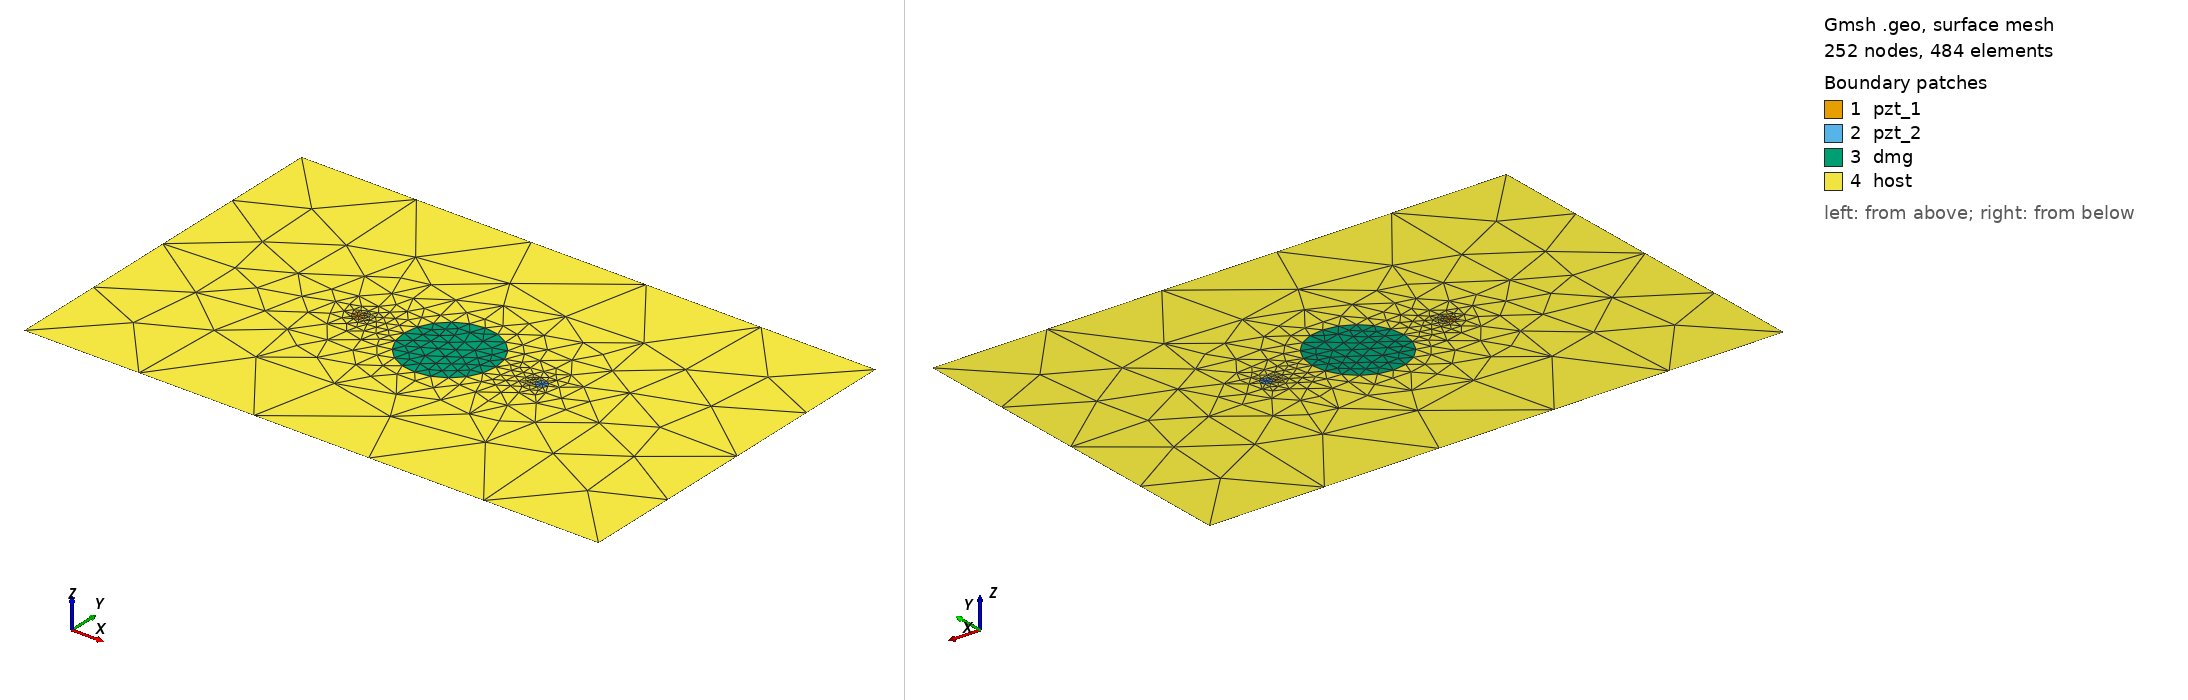

Gmsh geometry script, surface-meshed: 252 nodes, 484 surface elements. Boundary patches (legend numbers): 1 pzt_1, 2 pzt_2, 3 dmg, 4 host. Left view from above one corner, right view from below the opposite corner. Legend entries are the model's physical surfaces. The drawing asked Gmsh for element sizes between 1% and 20% of the model's largest extent; the script's own settings can give other sizes.

=== circle_2_pzt_50kHz_40mm.geo (drawn) ===
SetFactory("OpenCASCADE");
L = 0.500000; W = 0.314000;
xpzt_1 = -0.0800; ypzt_1 = 0.000000;
xpzt_2 = 0.0800; ypzt_2 = 0.000000;
xdmg_0 = 0e-3; ydmg_0 = 0e-3;
r_pzt = 5e-3;
r_dmg = 40e-3;
//+
Point(1) = {-L/2, -W/2, 0, 1.0};
//+
Point(2) = {L/2, -W/2, 0, 1.0};
//+
Point(3) = {L/2, W/2, 0, 1.0};
//+
Point(4) = {-L/2, W/2, 0, 1.0};
//+
Line(1) = {1, 2};
//+
Line(2) = {2, 3};
//+
Line(3) = {3, 4};
//+
Line(4) = {4, 1};
//+
Circle(5) = {xpzt_1, ypzt_1, 0, r_pzt, 0, 2*Pi};
//+
Circle(6) = {xpzt_2, ypzt_2, 0, r_pzt, 0, 2*Pi};
//+
Circle(7) = {xdmg_0, ydmg_0, 0, r_dmg, 0, 2*Pi};
//+
Curve Loop(1) = {4, 1, 2, 3};
//+
Curve Loop(2) = {5};
//+
Curve Loop(3) = {6};
//+
Curve Loop(4) = {7};
//+
Curve Loop(5) = {5};
//+
Curve Loop(6) = {6};
//+
Curve Loop(7) = {7};
//+
Plane Surface(1) = {5};
//+
Plane Surface(2) = {6};
//+
Plane Surface(3) = {7};
//+
Plane Surface(4) = {1,2,3,4};
//+
Point(8) = {xpzt_1, ypzt_1, 0, 1.0};
//+
Point{8} In Surface {1};// mesh node at centre of pzt_1
//+
Point(9) = {xpzt_2, ypzt_2, 0, 1.0};
//+
Point{9} In Surface {2};// mesh node at centre of pzt_2
//+
Physical Surface("pzt_1") = {1};
//+
Physical Surface("pzt_2") = {2};
//+
Physical Surface("dmg") = {3};
//+
Physical Surface("host") = {4};
//+
Transfinite Curve {5, 6} = 9 Using Progression 1;
//+
Transfinite Curve {7} = 21 Using Progression 1;
